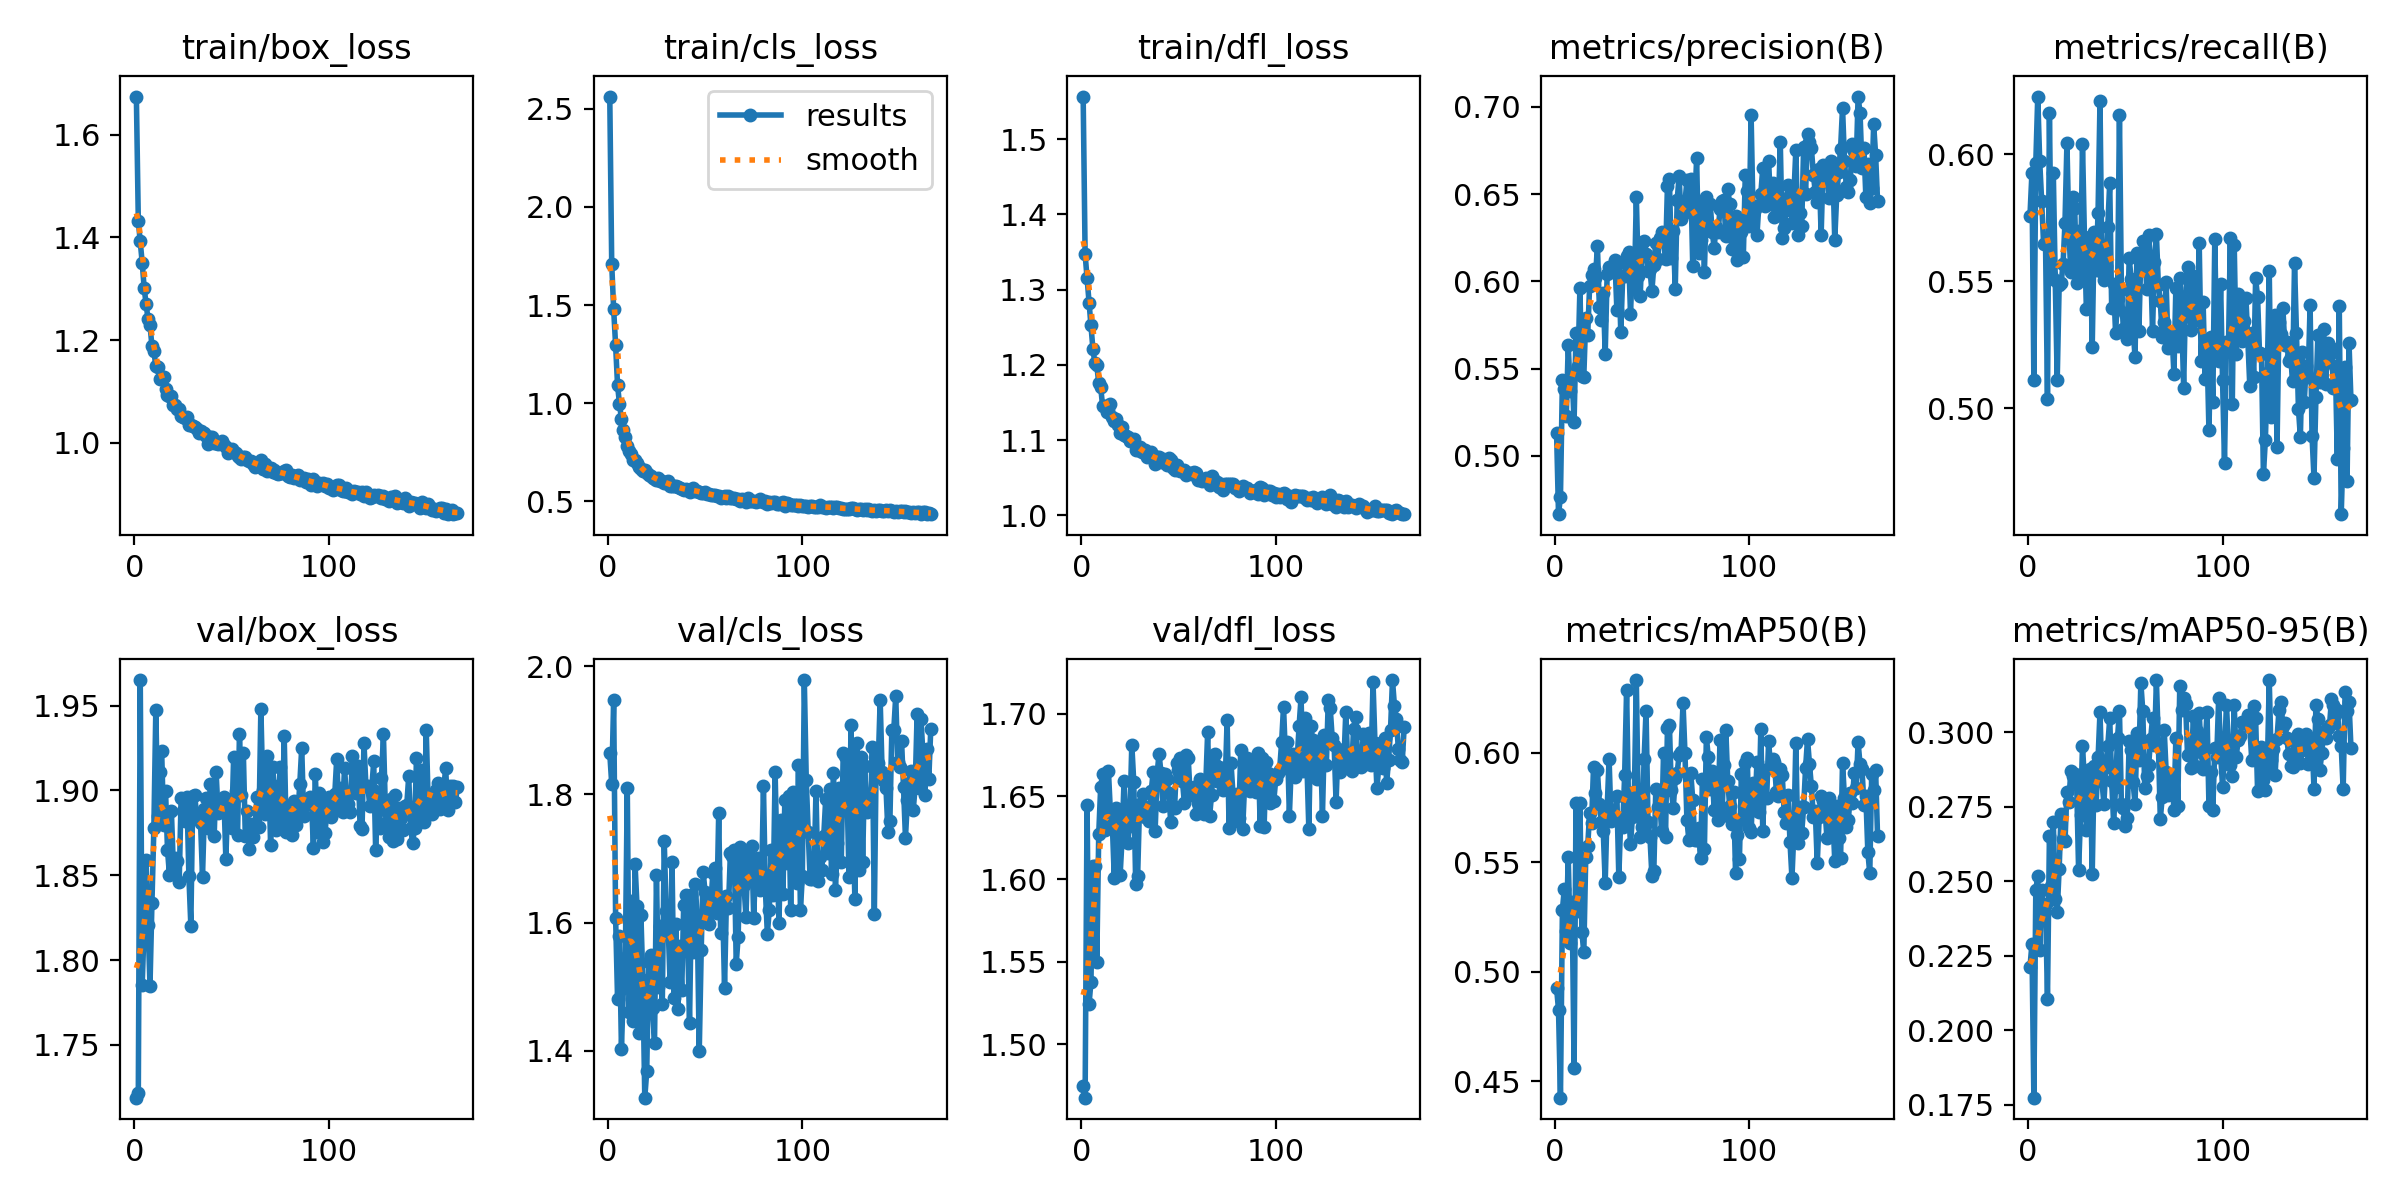

The file beside this chart, header and first rows:
epoch, time, train/box_loss, train/cls_loss, train/dfl_loss, metrics/precision(B), metrics/recall(B), metrics/mAP50(B), metrics/mAP50-95(B), val/box_loss, val/cls_loss, val/dfl_loss, lr/pg0, lr/pg1, lr/pg2
1, 113.3, 1.675, 2.563, 1.556, 0.5133, 0.5757, 0.4925, 0.2213, 1.719, 1.864, 1.475, 0.003318, 0.003318, 0.003318
2, 209.2, 1.432, 1.709, 1.347, 0.4666, 0.5925, 0.4827, 0.2289, 1.722, 1.816, 1.468, 0.006645, 0.006645, 0.006645
3, 300.2, 1.392, 1.478, 1.315, 0.4766, 0.511, 0.4425, 0.1774, 1.965, 1.947, 1.645, 0.009965, 0.009965, 0.009965
4, 388.4, 1.351, 1.295, 1.283, 0.5436, 0.5966, 0.5283, 0.2472, 1.785, 1.608, 1.524, 0.00997, 0.00997, 0.00997
5, 475.4, 1.302, 1.092, 1.252, 0.5386, 0.6227, 0.5379, 0.2518, 1.82, 1.481, 1.538, 0.00996, 0.00996, 0.00996
6, 560.8, 1.27, 0.995, 1.222, 0.523, 0.5974, 0.5184, 0.2271, 1.859, 1.579, 1.608, 0.00995, 0.00995, 0.00995
7, 646, 1.241, 0.9195, 1.202, 0.5636, 0.5817, 0.5523, 0.2471, 1.821, 1.403, 1.608, 0.009941, 0.009941, 0.009941
8, 733.7, 1.23, 0.8624, 1.2, 0.5369, 0.5647, 0.5131, 0.2401, 1.785, 1.499, 1.55, 0.009931, 0.009931, 0.009931
9, 818.2, 1.188, 0.8248, 1.175, 0.5465, 0.5652, 0.532, 0.2424, 1.833, 1.545, 1.627, 0.009921, 0.009921, 0.009921
10, 902.6, 1.18, 0.7822, 1.171, 0.5196, 0.5036, 0.456, 0.2105, 1.878, 1.81, 1.656, 0.009911, 0.009911, 0.009911
11, 986.4, 1.149, 0.7573, 1.145, 0.5704, 0.6164, 0.5771, 0.2652, 1.948, 1.46, 1.664, 0.009901, 0.009901, 0.009901
12, 1071, 1.147, 0.7427, 1.145, 0.5517, 0.5524, 0.5276, 0.2484, 1.885, 1.634, 1.63, 0.009891, 0.009891, 0.009891
13, 1155, 1.123, 0.7086, 1.138, 0.596, 0.5925, 0.5769, 0.2698, 1.911, 1.447, 1.639, 0.009881, 0.009881, 0.009881
14, 1238, 1.127, 0.7104, 1.14, 0.5458, 0.5506, 0.5182, 0.244, 1.923, 1.692, 1.665, 0.009871, 0.009871, 0.009871
15, 1325, 1.127, 0.6966, 1.148, 0.5454, 0.511, 0.5088, 0.2397, 1.88, 1.626, 1.64, 0.009861, 0.009861, 0.009861
16, 1410, 1.105, 0.6748, 1.131, 0.5788, 0.5484, 0.5525, 0.2543, 1.9, 1.427, 1.633, 0.009851, 0.009851, 0.009851
17, 1496, 1.092, 0.6643, 1.125, 0.5696, 0.5491, 0.5572, 0.2728, 1.865, 1.613, 1.601, 0.009842, 0.009842, 0.009842
18, 1582, 1.091, 0.6543, 1.128, 0.5975, 0.5568, 0.5725, 0.2642, 1.85, 1.511, 1.643, 0.009832, 0.009832, 0.009832
19, 1670, 1.09, 0.6595, 1.12, 0.6036, 0.573, 0.5679, 0.2635, 1.888, 1.327, 1.639, 0.009822, 0.009822, 0.009822
20, 1762, 1.074, 0.644, 1.109, 0.6068, 0.6043, 0.5937, 0.2802, 1.855, 1.368, 1.602, 0.009812, 0.009812, 0.009812
21, 1849, 1.074, 0.6313, 1.117, 0.602, 0.5699, 0.5814, 0.2767, 1.86, 1.539, 1.625, 0.009802, 0.009802, 0.009802
22, 1937, 1.065, 0.6265, 1.107, 0.6202, 0.5534, 0.5919, 0.2872, 1.858, 1.549, 1.659, 0.009792, 0.009792, 0.009792
23, 2025, 1.065, 0.6167, 1.106, 0.5855, 0.5832, 0.5765, 0.2853, 1.846, 1.466, 1.631, 0.009782, 0.009782, 0.009782
24, 2099, 1.052, 0.6151, 1.105, 0.578, 0.5787, 0.5686, 0.2862, 1.895, 1.413, 1.622, 0.009772, 0.009772, 0.009772
25, 2172, 1.051, 0.6076, 1.098, 0.5935, 0.5492, 0.564, 0.2828, 1.888, 1.674, 1.637, 0.009762, 0.009762, 0.009762
26, 2260, 1.048, 0.6191, 1.1, 0.5585, 0.5697, 0.5406, 0.2537, 1.882, 1.499, 1.681, 0.009753, 0.009753, 0.009753
27, 2344, 1.051, 0.6014, 1.102, 0.6041, 0.5511, 0.5744, 0.2724, 1.896, 1.595, 1.659, 0.009743, 0.009743, 0.009743
28, 2426, 1.035, 0.6016, 1.087, 0.6084, 0.6041, 0.5972, 0.2954, 1.849, 1.472, 1.597, 0.009733, 0.009733, 0.009733
29, 2510, 1.035, 0.592, 1.086, 0.6079, 0.5675, 0.5687, 0.284, 1.82, 1.727, 1.602, 0.009723, 0.009723, 0.009723
30, 2593, 1.033, 0.5905, 1.091, 0.6051, 0.5391, 0.5705, 0.2673, 1.897, 1.617, 1.645, 0.009713, 0.009713, 0.009713
31, 2676, 1.031, 0.6053, 1.085, 0.6122, 0.5524, 0.5711, 0.2728, 1.898, 1.595, 1.644, 0.009703, 0.009703, 0.009703
32, 2760, 1.028, 0.5796, 1.087, 0.5837, 0.5676, 0.5801, 0.2876, 1.884, 1.507, 1.651, 0.009693, 0.009693, 0.009693
33, 2843, 1.018, 0.5774, 1.087, 0.6108, 0.5239, 0.5432, 0.2526, 1.884, 1.694, 1.638, 0.009683, 0.009683, 0.009683
34, 2930, 1.022, 0.5756, 1.078, 0.5707, 0.5694, 0.57, 0.2888, 1.881, 1.482, 1.644, 0.009673, 0.009673, 0.009673
35, 3017, 1.018, 0.5766, 1.081, 0.6028, 0.5545, 0.5661, 0.2757, 1.849, 1.598, 1.635, 0.009663, 0.009663, 0.009663
36, 3104, 1.018, 0.5728, 1.085, 0.6032, 0.577, 0.5897, 0.2916, 1.889, 1.465, 1.653, 0.009654, 0.009654, 0.009654
37, 3191, 1.012, 0.5685, 1.076, 0.6147, 0.6209, 0.6288, 0.3068, 1.895, 1.563, 1.665, 0.009644, 0.009644, 0.009644
38, 3276, 0.9967, 0.5599, 1.069, 0.6168, 0.5536, 0.5752, 0.2836, 1.878, 1.494, 1.629, 0.009634, 0.009634, 0.009634
39, 3363, 1.012, 0.5586, 1.078, 0.5816, 0.5503, 0.5581, 0.2761, 1.904, 1.628, 1.663, 0.009624, 0.009624, 0.009624
40, 3450, 1.011, 0.5619, 1.077, 0.6092, 0.5559, 0.5707, 0.2885, 1.893, 1.644, 1.676, 0.009614, 0.009614, 0.009614
41, 3537, 0.9985, 0.5588, 1.071, 0.5961, 0.5715, 0.5822, 0.2955, 1.873, 1.578, 1.664, 0.009604, 0.009604, 0.009604
42, 3624, 0.9987, 0.548, 1.075, 0.6484, 0.5888, 0.6331, 0.3047, 1.911, 1.443, 1.644, 0.009594, 0.009594, 0.009594
43, 3711, 0.9969, 0.5594, 1.074, 0.6034, 0.5395, 0.5726, 0.2838, 1.887, 1.643, 1.663, 0.009584, 0.009584, 0.009584
44, 3798, 0.9983, 0.5676, 1.067, 0.5914, 0.5489, 0.5617, 0.2696, 1.893, 1.554, 1.661, 0.009574, 0.009574, 0.009574
45, 3884, 1.003, 0.5522, 1.076, 0.6218, 0.5296, 0.5659, 0.2816, 1.89, 1.66, 1.652, 0.009564, 0.009564, 0.009564
46, 3971, 0.995, 0.5514, 1.073, 0.623, 0.543, 0.5972, 0.2981, 1.896, 1.599, 1.635, 0.009555, 0.009555, 0.009555
47, 4059, 0.9921, 0.5451, 1.063, 0.6155, 0.6154, 0.6191, 0.3072, 1.86, 1.4, 1.644, 0.009545, 0.009545, 0.009545
48, 4146, 0.9799, 0.543, 1.061, 0.6062, 0.5465, 0.5685, 0.276, 1.895, 1.557, 1.643, 0.009535, 0.009535, 0.009535
49, 4232, 0.9856, 0.5434, 1.067, 0.607, 0.5312, 0.5617, 0.2745, 1.893, 1.679, 1.67, 0.009525, 0.009525, 0.009525
50, 4319, 0.9881, 0.5466, 1.063, 0.5944, 0.5374, 0.5439, 0.2686, 1.878, 1.648, 1.666, 0.009515, 0.009515, 0.009515
51, 4406, 0.9819, 0.5354, 1.059, 0.6091, 0.5272, 0.5461, 0.2712, 1.919, 1.603, 1.674, 0.009505, 0.009505, 0.009505
52, 4493, 0.9793, 0.5372, 1.059, 0.6221, 0.5593, 0.5833, 0.297, 1.899, 1.598, 1.66, 0.009495, 0.009495, 0.009495
53, 4581, 0.9733, 0.5328, 1.061, 0.6128, 0.5508, 0.5754, 0.2941, 1.874, 1.632, 1.646, 0.009485, 0.009485, 0.009485
54, 4668, 0.9721, 0.5315, 1.054, 0.6249, 0.5317, 0.5782, 0.2833, 1.933, 1.677, 1.675, 0.009475, 0.009475, 0.009475
55, 4754, 0.9681, 0.5295, 1.057, 0.6283, 0.5202, 0.5644, 0.2759, 1.897, 1.686, 1.673, 0.009465, 0.009465, 0.009465
56, 4840, 0.9726, 0.5252, 1.057, 0.6248, 0.5612, 0.5999, 0.2999, 1.922, 1.615, 1.651, 0.009456, 0.009456, 0.009456
57, 4903, 0.9715, 0.5244, 1.055, 0.6129, 0.5303, 0.5613, 0.2906, 1.873, 1.771, 1.654, 0.009446, 0.009446, 0.009446
58, 4990, 0.9659, 0.5184, 1.058, 0.6548, 0.5605, 0.6112, 0.3166, 1.888, 1.584, 1.656, 0.009436, 0.009436, 0.009436
59, 5078, 0.9644, 0.5226, 1.056, 0.6585, 0.566, 0.6129, 0.3071, 1.866, 1.631, 1.639, 0.009426, 0.009426, 0.009426
60, 5166, 0.965, 0.5255, 1.047, 0.6131, 0.5657, 0.5828, 0.2813, 1.88, 1.498, 1.646, 0.009416, 0.009416, 0.009416
... 106 more rows
